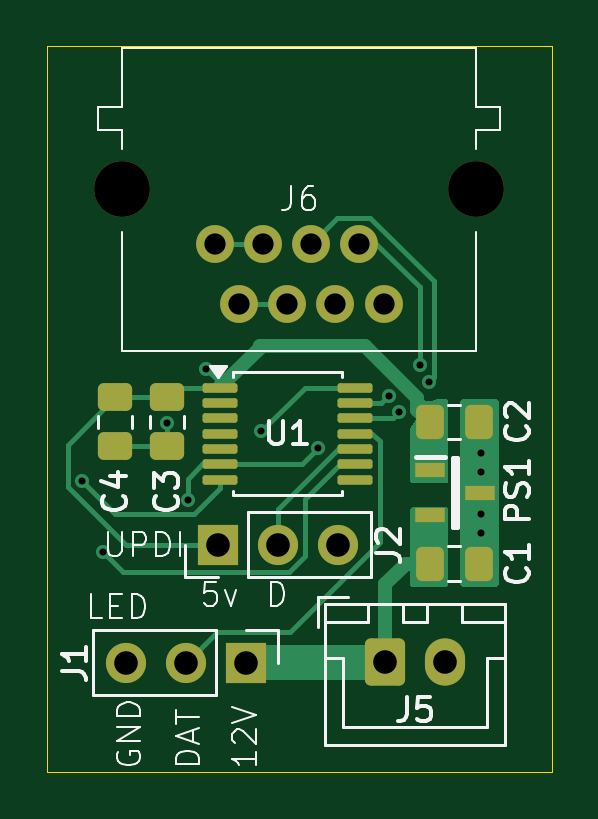
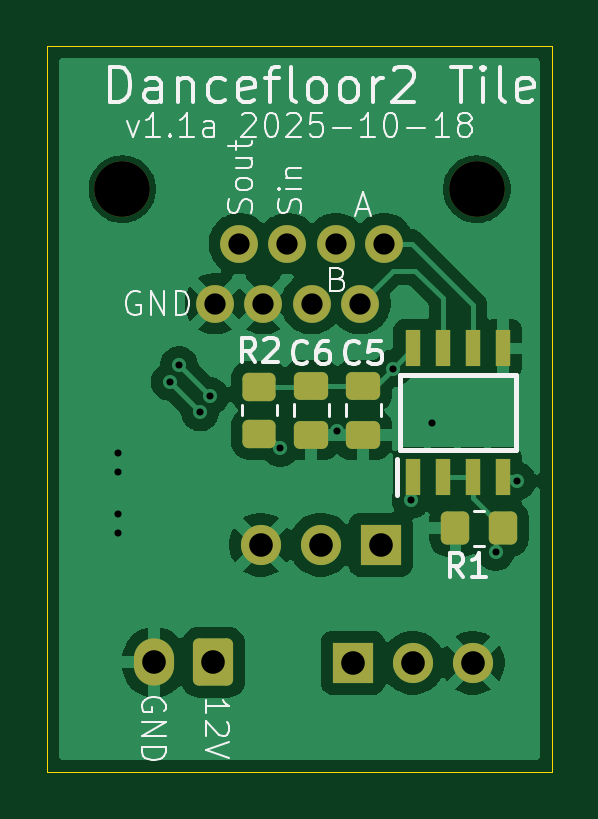
Circuit board: 11 layer files. Board 21.4 x 30.7 mm.
- bottom_copper: tile-B_Cu.gbr (45203 bytes)
- bottom_mask: tile-B_Mask.gbr (2629 bytes)
- paste: tile-B_Paste.gbr (1848 bytes)
- bottom_silk: tile-B_Silkscreen.gbr (29537 bytes)
- outline: tile-Edge_Cuts.gbr (604 bytes)
- top_copper: tile-F_Cu.gbr (12746 bytes)
- top_mask: tile-F_Mask.gbr (2876 bytes)
- paste: tile-F_Paste.gbr (2090 bytes)
- top_silk: tile-F_Silkscreen.gbr (21753 bytes)
- drill: tile-NPTH.drl (356 bytes)
- drill: tile-PTH.drl (880 bytes)

=== bottom_copper: tile-B_Cu.gbr (45203 bytes, source omitted) ===
=== bottom_mask: tile-B_Mask.gbr (2629 bytes, source withheld) ===
=== paste: tile-B_Paste.gbr (1848 bytes, source withheld) ===
=== bottom_silk: tile-B_Silkscreen.gbr (29537 bytes, source omitted) ===
=== outline: tile-Edge_Cuts.gbr ===
%TF.GenerationSoftware,KiCad,Pcbnew,10.0.1*%
%TF.CreationDate,2026-06-17T17:40:54-07:00*%
%TF.ProjectId,tile,74696c65-2e6b-4696-9361-645f70636258,rev?*%
%TF.SameCoordinates,Original*%
%TF.FileFunction,Profile,NP*%
%FSLAX46Y46*%
G04 Gerber Fmt 4.6, Leading zero omitted, Abs format (unit mm)*
G04 Created by KiCad (PCBNEW 10.0.1) date 2026-06-17 17:40:54*
%MOMM*%
%LPD*%
G01*
G04 APERTURE LIST*
%TA.AperFunction,Profile*%
%ADD10C,0.050000*%
%TD*%
G04 APERTURE END LIST*
D10*
X140532452Y-64700000D02*
X161889563Y-64700000D01*
X161889563Y-95400000D01*
X140532452Y-95400000D01*
X140532452Y-64700000D01*
M02*

=== top_copper: tile-F_Cu.gbr (12746 bytes, source omitted) ===
=== top_mask: tile-F_Mask.gbr (2876 bytes, source withheld) ===
=== paste: tile-F_Paste.gbr (2090 bytes, source withheld) ===
=== top_silk: tile-F_Silkscreen.gbr (21753 bytes, source omitted) ===
=== drill: tile-NPTH.drl ===
M48
; DRILL file KiCad 10.0.1 date 2026-06-17T17:41:21
; FORMAT={-:-/ absolute / metric / decimal}
; #@! TF.CreationDate,2026-06-17T17:41:21-07:00
; #@! TF.GenerationSoftware,Kicad,Pcbnew,10.0.1
; #@! TF.FileFunction,NonPlated,1,2,NPTH
FMAT,2
METRIC
; #@! TA.AperFunction,NonPlated,NPTH,ComponentDrill
T1C2.360
%
G90
G05
T1
X143.7Y-70.75
X158.7Y-70.75
M30

=== drill: tile-PTH.drl ===
M48
; DRILL file KiCad 10.0.1 date 2026-06-17T17:41:21
; FORMAT={-:-/ absolute / metric / decimal}
; #@! TF.CreationDate,2026-06-17T17:41:21-07:00
; #@! TF.GenerationSoftware,Kicad,Pcbnew,10.0.1
; #@! TF.FileFunction,Plated,1,2,PTH
FMAT,2
METRIC
; #@! TA.AperFunction,Plated,PTH,ViaDrill
T1C0.300
; #@! TA.AperFunction,Plated,PTH,ComponentDrill
T2C0.900
; #@! TA.AperFunction,Plated,PTH,ComponentDrill
T3C1.000
%
G90
G05
T1
X142.0Y-83.1
X142.9Y-86.1
X145.6Y-80.65
X146.5Y-83.9
X147.258Y-78.342
X149.6Y-81.0
X152.013Y-81.713
X154.984Y-79.516
X155.408Y-80.194
X156.3Y-78.2
X156.7Y-78.9
X158.9Y-81.9
X158.9Y-82.7
X158.9Y-84.5
X158.9Y-85.3
T2
X147.63Y-73.05
X148.65Y-75.59
X149.67Y-73.05
X150.69Y-75.59
X151.71Y-73.05
X152.73Y-75.59
X153.75Y-73.05
X154.77Y-75.59
T3
X143.86Y-90.8
X146.4Y-90.8
X147.76Y-85.8
X148.94Y-90.8
X150.3Y-85.8
X152.84Y-85.8
X154.85Y-90.775
X157.35Y-90.775
M30
